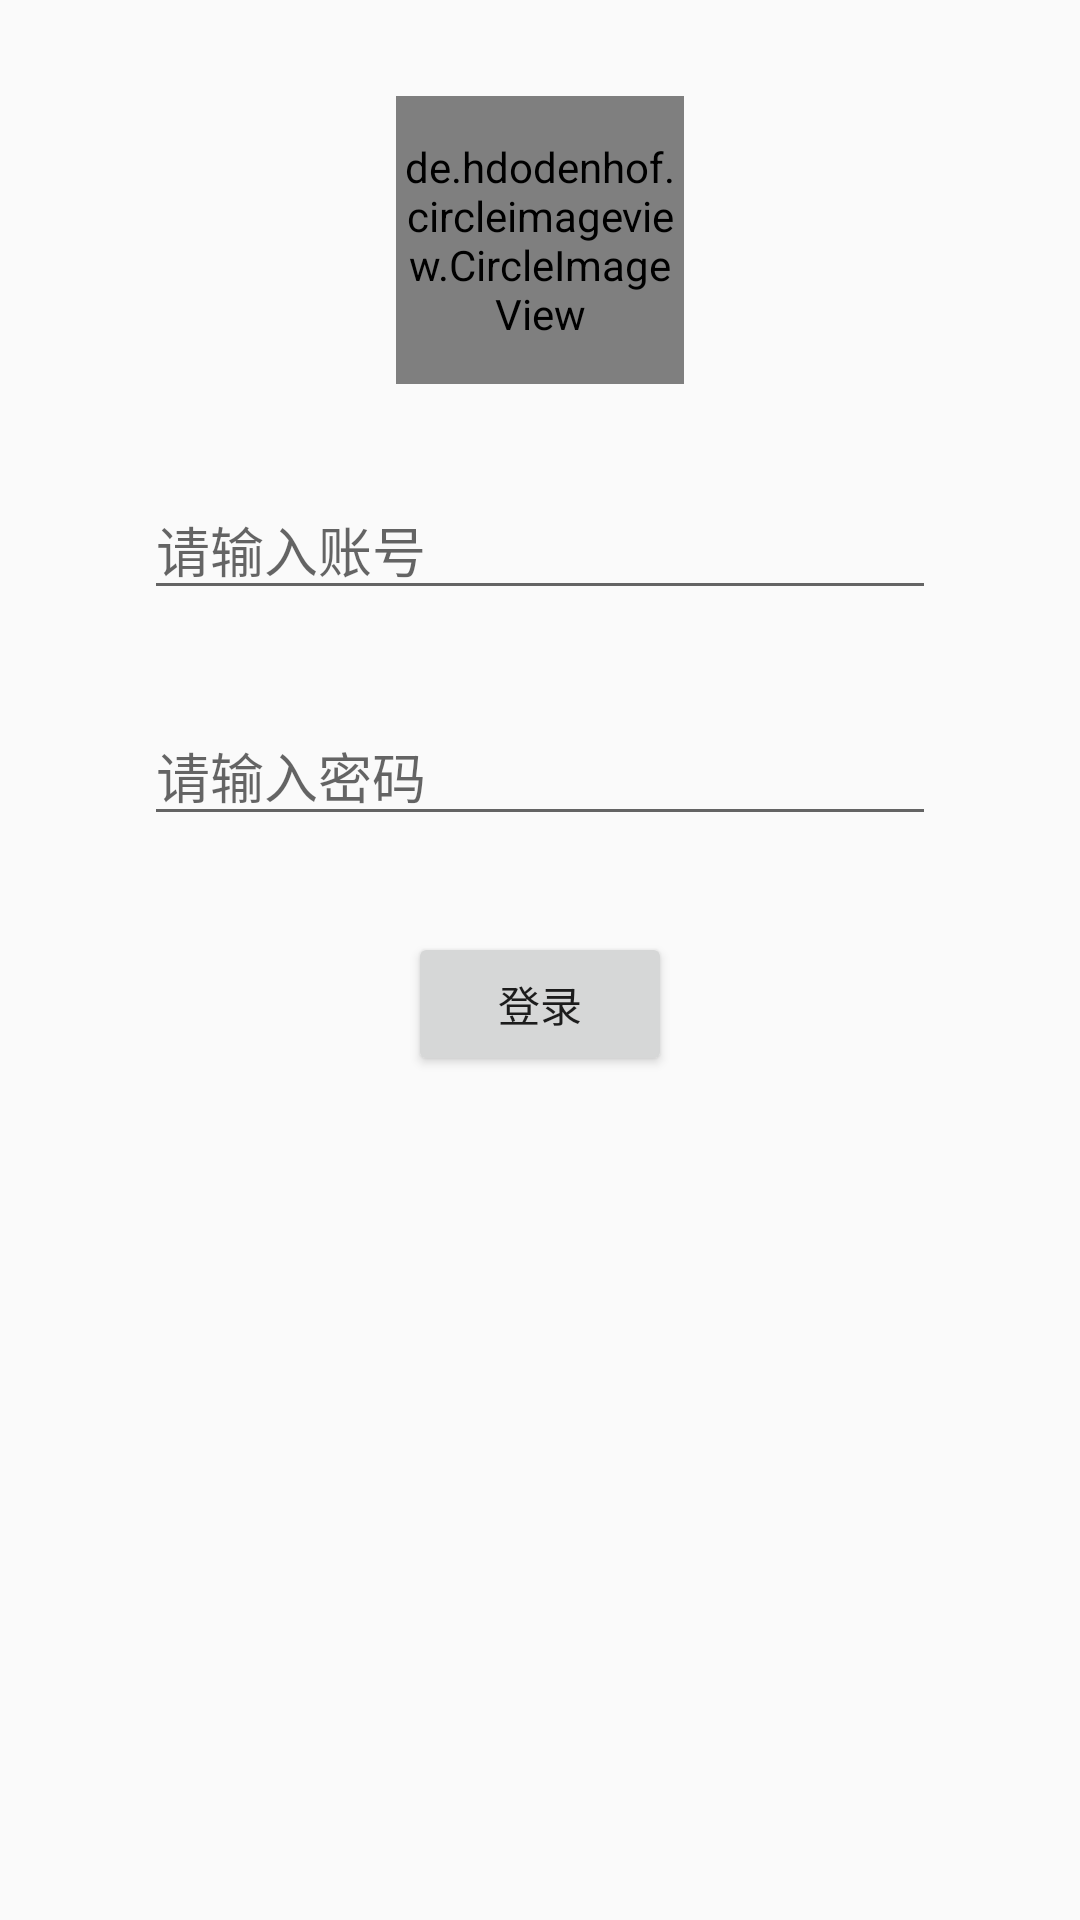

Layout XML and referenced resources for this Android screen:
<!-- AndroidManifest.xml: application theme AppTheme -->
<!-- res/layout/activity_login.xml -->
<?xml version="1.0" encoding="utf-8"?>
<androidx.constraintlayout.widget.ConstraintLayout xmlns:android="http://schemas.android.com/apk/res/android"
    xmlns:app="http://schemas.android.com/apk/res-auto"
    xmlns:tools="http://schemas.android.com/tools"
    android:layout_width="match_parent"
    android:layout_height="match_parent"
    tools:context=".activity.LoginActivity">

    <de.hdodenhof.circleimageview.CircleImageView
        android:layout_width="96dp"
        android:layout_height="96dp"
        android:src="@mipmap/logo"
        app:layout_constraintBottom_toTopOf="@+id/guideline2"
        app:layout_constraintEnd_toEndOf="parent"
        app:layout_constraintStart_toStartOf="parent"
        app:layout_constraintTop_toTopOf="parent" />

    <EditText
        android:id="@+id/loginUsernameEdit"
        style="@android:style/Widget.Material.Light.AutoCompleteTextView"
        android:layout_width="0dp"
        android:layout_height="wrap_content"
        android:layout_marginStart="48dp"
        android:layout_marginEnd="48dp"
        android:autofillHints=""
        android:ems="10"
        android:hint="@string/login_username_edit"
        android:inputType="textPersonName"
        app:layout_constraintEnd_toEndOf="parent"
        app:layout_constraintStart_toStartOf="parent"
        app:layout_constraintTop_toTopOf="@+id/guideline2" />

    <EditText
        android:id="@+id/loginPasswordEdit"
        android:layout_width="0dp"
        android:layout_height="wrap_content"
        android:layout_marginStart="48dp"
        android:layout_marginTop="32dp"
        android:layout_marginEnd="48dp"
        android:autofillHints=""
        android:ems="10"
        android:hint="@string/login_password_edit"
        android:inputType="textPassword"
        app:layout_constraintEnd_toEndOf="parent"
        app:layout_constraintStart_toStartOf="parent"
        app:layout_constraintTop_toBottomOf="@+id/loginUsernameEdit" />

    <Button
        android:id="@+id/loginBtn"
        android:layout_width="wrap_content"
        android:layout_height="wrap_content"
        android:layout_marginTop="32dp"
        android:text="@string/login_btn"
        app:layout_constraintEnd_toEndOf="parent"
        app:layout_constraintStart_toStartOf="parent"
        app:layout_constraintTop_toBottomOf="@+id/loginPasswordEdit" />

    <androidx.constraintlayout.widget.Guideline
        android:id="@+id/guideline2"
        android:layout_width="wrap_content"
        android:layout_height="wrap_content"
        android:orientation="horizontal"
        app:layout_constraintGuide_percent="0.25" />
</androidx.constraintlayout.widget.ConstraintLayout>
<!-- resources referenced by this layout -->
<resources>
  <!-- mipmap logo: png bitmap (mipmap-xxhdpi, 37641 bytes) -->
  <string name="login_btn">登录</string>
  <string name="login_password_edit">请输入密码</string>
  <string name="login_username_edit">请输入账号</string>
  <style name="AppTheme" parent="Theme.AppCompat.Light.DarkActionBar">
        
        <item name="colorPrimary">@color/colorPrimary</item>
        <item name="colorPrimaryDark">@color/colorPrimary</item>
        <item name="colorAccent">@color/colorAccent</item>
    </style>
  <color name="colorPrimary">#409EFF</color>
  <color name="colorAccent">#03DAC5</color>
</resources>
